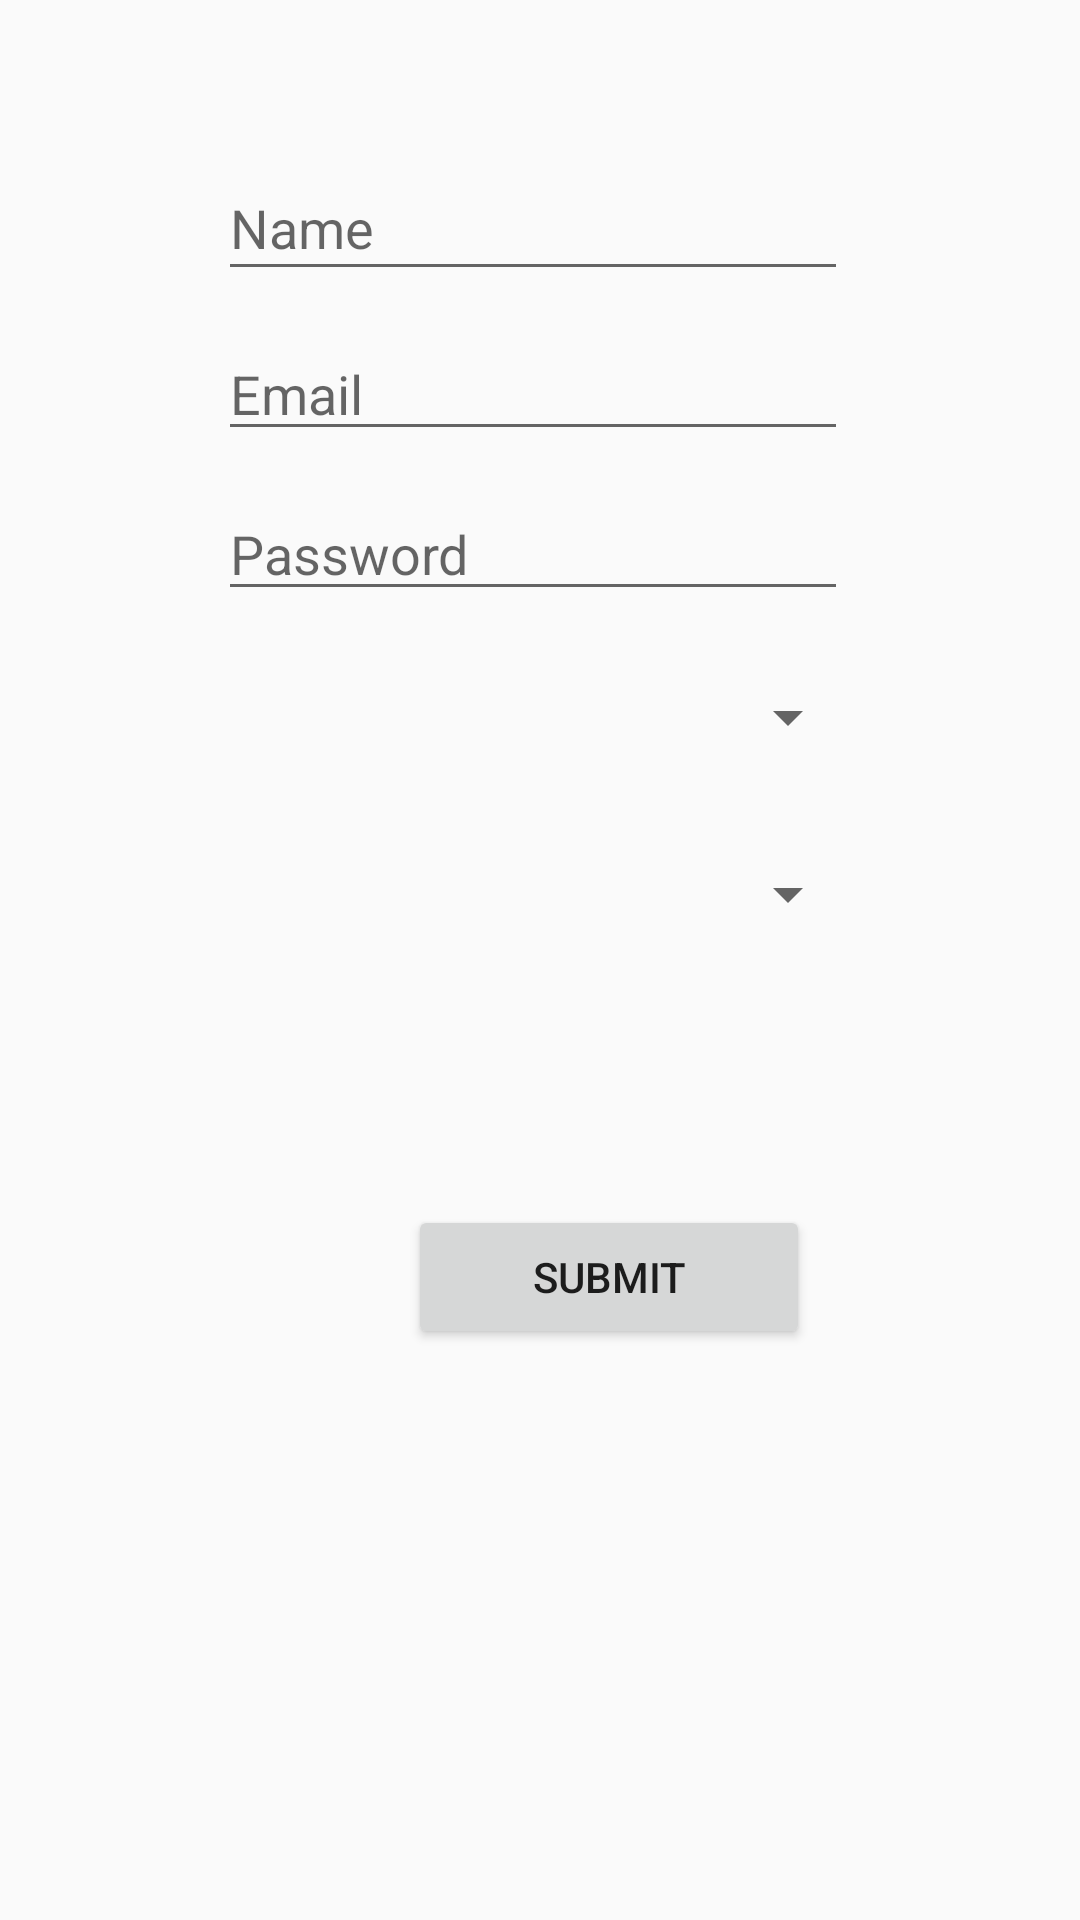

Write the Android layout XML for this screen, with the resource values it uses.
<!-- AndroidManifest.xml: application theme AppTheme -->
<!-- res/layout/fragment_add_secy.xml -->
<?xml version="1.0" encoding="utf-8"?>
<android.support.constraint.ConstraintLayout xmlns:android="http://schemas.android.com/apk/res/android"
    xmlns:app="http://schemas.android.com/apk/res-auto"
    xmlns:tools="http://schemas.android.com/tools"
    android:layout_width="match_parent"
    android:layout_height="match_parent"
    tools:context=".SignUp">
    
    
    
    
    
    
    
    <EditText
        android:id="@+id/name"
        android:layout_width="wrap_content"
        android:layout_height="45dp"
        android:layout_marginStart="8dp"
        android:layout_marginTop="52dp"
        android:layout_marginEnd="8dp"
        android:ems="10"
        android:hint="Name"
        android:inputType="textPersonName"
        app:layout_constraintEnd_toEndOf="parent"
        app:layout_constraintHorizontal_bias="0.483"
        app:layout_constraintStart_toStartOf="parent"
        app:layout_constraintTop_toTopOf="parent" />

    <EditText
        android:id="@+id/email"
        android:layout_width="wrap_content"
        android:layout_height="wrap_content"
        android:layout_marginStart="8dp"
        android:layout_marginTop="12dp"
        android:layout_marginEnd="8dp"
        android:ems="10"
        android:hint="Email"
        android:inputType="textEmailAddress"
        app:layout_constraintEnd_toEndOf="parent"
        app:layout_constraintHorizontal_bias="0.483"
        app:layout_constraintStart_toStartOf="parent"
        app:layout_constraintTop_toBottomOf="@+id/name" />

    <EditText
        android:id="@+id/passw"
        android:layout_width="wrap_content"
        android:layout_height="wrap_content"
        android:layout_marginStart="8dp"
        android:layout_marginTop="12dp"
        android:layout_marginEnd="8dp"
        android:ems="10"
        android:hint="Password"
        android:inputType="textPassword"
        app:layout_constraintEnd_toEndOf="parent"
        app:layout_constraintHorizontal_bias="0.483"
        app:layout_constraintStart_toStartOf="parent"
        app:layout_constraintTop_toBottomOf="@+id/email" />

    <Button
        android:id="@+id/submit"
        android:layout_width="134dp"
        android:layout_height="wrap_content"
        android:layout_marginStart="136dp"
        android:layout_marginTop="80dp"
        android:text="Submit"
        app:layout_constraintStart_toStartOf="parent"
        app:layout_constraintTop_toBottomOf="@+id/designation" />

    <Spinner
        android:id="@+id/hostel"
        android:layout_width="214dp"
        android:layout_height="47dp"
        android:layout_marginStart="8dp"
        android:layout_marginTop="12dp"
        android:layout_marginEnd="8dp"
        app:layout_constraintEnd_toEndOf="parent"
        app:layout_constraintHorizontal_bias="0.497"
        app:layout_constraintStart_toStartOf="parent"
        app:layout_constraintTop_toBottomOf="@+id/passw" />

    <Spinner
        android:id="@+id/designation"
        android:layout_width="214dp"
        android:layout_height="47dp"
        android:layout_marginStart="8dp"
        android:layout_marginTop="12dp"
        android:layout_marginEnd="8dp"
        app:layout_constraintEnd_toEndOf="parent"
        app:layout_constraintHorizontal_bias="0.497"
        app:layout_constraintStart_toStartOf="parent"
        app:layout_constraintTop_toBottomOf="@+id/hostel" />
</android.support.constraint.ConstraintLayout>
<!-- resources referenced by this layout -->
<resources>
  <style name="AppTheme" parent="Theme.AppCompat.Light.DarkActionBar">
          
          
          <item name="colorPrimary">@color/colorPrimaryDark</item>
          <item name="colorPrimaryDark">@color/colorPrimaryDark</item>
          <item name="colorAccent">@color/colorAccent</item>
      </style>
  <color name="colorPrimaryDark">#2f333f</color>
  <color name="colorAccent">#FF4081</color>
</resources>
